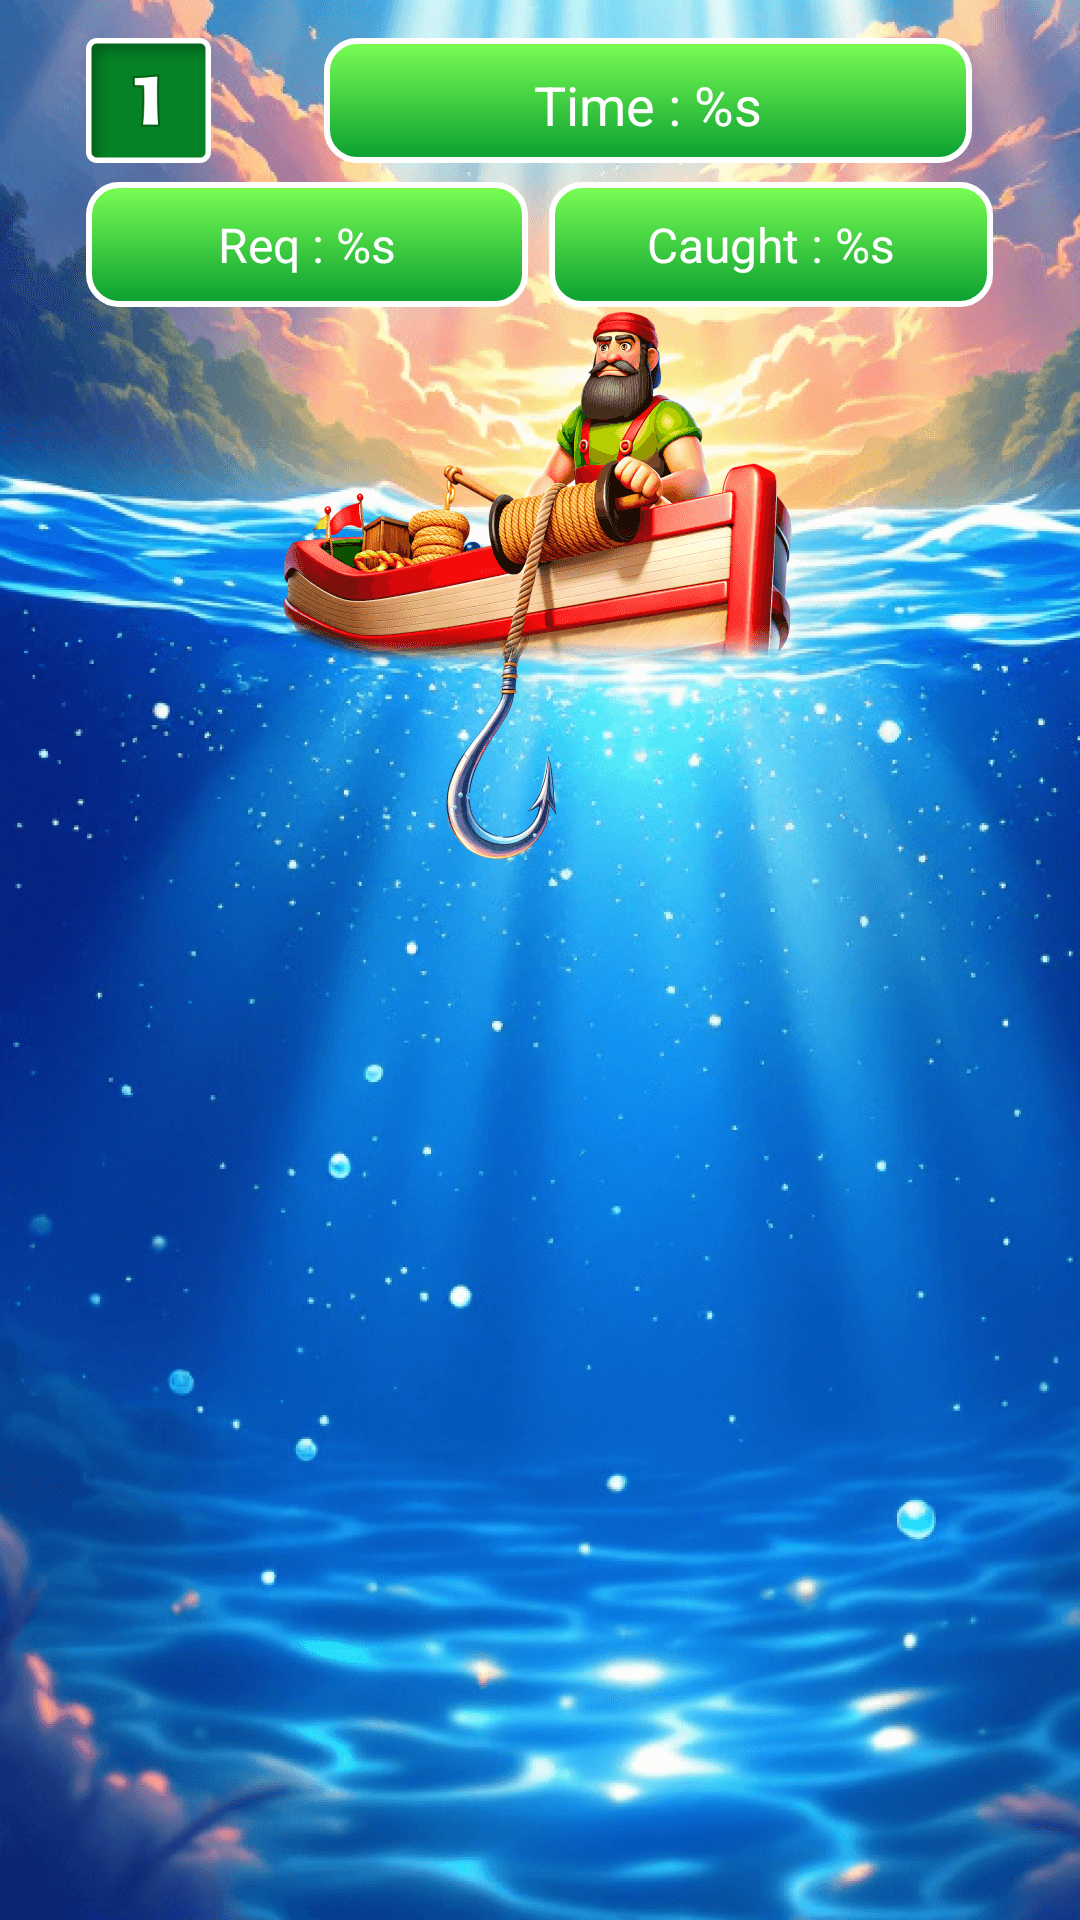

Layout XML and referenced resources for this Android screen:
<!-- AndroidManifest.xml: application theme Theme.Profycatcef -->
<!-- res/layout/fragment_play_frame.xml -->
<?xml version="1.0" encoding="utf-8"?>
<FrameLayout xmlns:android="http://schemas.android.com/apk/res/android"
    xmlns:tools="http://schemas.android.com/tools"
    android:layout_width="match_parent"
    android:layout_height="match_parent"
    xmlns:app="http://schemas.android.com/apk/res-auto"
    tools:context=".playFrames.PlayFrame">

    <androidx.constraintlayout.widget.ConstraintLayout
        android:id="@+id/play_scr_m"
        android:layout_width="match_parent"
        android:layout_height="match_parent"
        android:background="@drawable/bg_scr_1">
        <androidx.constraintlayout.widget.Guideline
            android:id="@+id/play_top_line_0"
            android:layout_width="wrap_content"
            android:layout_height="wrap_content"
            android:orientation="horizontal"
            app:layout_constraintGuide_percent="0.02" />

        <androidx.constraintlayout.widget.Guideline
            android:id="@+id/play_top_line_1"
            android:layout_width="wrap_content"
            android:layout_height="wrap_content"
            android:orientation="horizontal"
            app:layout_constraintGuide_percent="0.085" />

        <LinearLayout
            android:layout_width="match_parent"
            android:layout_height="0dp"
            android:orientation="horizontal"
            android:splitMotionEvents="false"
            android:weightSum="1"
            app:layout_constraintBottom_toBottomOf="@+id/play_top_line_1"
            app:layout_constraintTop_toTopOf="@+id/play_top_line_0">

            <View
                android:layout_width="0dp"
                android:layout_height="match_parent"
                android:layout_weight="0.05" />

            <ImageView
                android:id="@+id/play_level_img"
                android:layout_width="0dp"
                android:layout_height="match_parent"
                android:layout_weight="0.175"
                android:src="@drawable/level_1_btn" />

            <View
                android:layout_width="0dp"
                android:layout_height="match_parent"
                android:layout_weight="0.075" />

            <TextView
                android:id="@+id/time_level_tv"
                style="@style/FishyTextStyle"
                android:layout_width="0dp"
                android:layout_height="match_parent"
                android:layout_weight="0.6"
                android:textSize="18sp"
                android:background="@drawable/levels_back_sh"
                android:paddingVertical="10dp"
                android:text="@string/time"
                app:layout_constraintTop_toTopOf="parent" />
        </LinearLayout>
        <androidx.constraintlayout.widget.Guideline
            android:id="@+id/play_top_line_2"
            android:layout_width="wrap_content"
            android:layout_height="wrap_content"
            android:orientation="horizontal"
            app:layout_constraintGuide_percent="0.095"/>
        <androidx.constraintlayout.widget.Guideline
            android:id="@+id/play_top_line_3"
            android:layout_width="wrap_content"
            android:layout_height="wrap_content"
            android:orientation="horizontal"
            app:layout_constraintGuide_percent="0.16"/>
        <LinearLayout
            android:layout_width="match_parent"
            android:layout_height="0dp"
            android:orientation="horizontal"
            android:splitMotionEvents="false"
            android:weightSum="1"
            app:layout_constraintBottom_toBottomOf="@+id/play_top_line_3"
            app:layout_constraintTop_toTopOf="@+id/play_top_line_2">

            <View
                android:layout_width="0dp"
                android:layout_height="match_parent"
                android:layout_weight="0.08" />

            <TextView
                android:id="@+id/required_sigh_tv"
                style="@style/FishyTextStyle"
                android:layout_width="0dp"
                android:layout_height="match_parent"
                android:layout_weight="0.41"
                android:textSize="16sp"
                android:background="@drawable/levels_back_sh"
                android:paddingVertical="10dp"
                android:text="@string/req"
                app:layout_constraintTop_toTopOf="parent" />

            <View
                android:layout_width="0dp"
                android:layout_height="match_parent"
                android:layout_weight="0.02" />

            <TextView
                android:id="@+id/cau_fish_tv"
                style="@style/FishyTextStyle"
                android:layout_width="0dp"
                android:layout_height="match_parent"
                android:layout_weight="0.41"
                android:textSize="16sp"
                android:background="@drawable/levels_back_sh"
                android:paddingVertical="10dp"
                android:text="@string/сau"
                app:layout_constraintTop_toTopOf="parent" />
        </LinearLayout>
        <androidx.constraintlayout.widget.Guideline
            android:id="@+id/play_line_1"
            android:layout_width="wrap_content"
            android:layout_height="wrap_content"
            android:orientation="horizontal"
            app:layout_constraintGuide_percent="0.45"/>
        <androidx.constraintlayout.widget.Guideline
            android:id="@+id/play_line_2"
            android:layout_width="wrap_content"
            android:layout_height="wrap_content"
            android:orientation="horizontal"
            app:layout_constraintGuide_percent="0.825"/>
        <ImageView
            android:visibility="invisible"
            android:id="@+id/catch_btn"
            android:layout_width="match_parent"
            android:layout_height="0dp"
            app:layout_constraintBottom_toBottomOf="parent"
            android:src="@drawable/catch_btn"
            android:layout_marginBottom="7dp"
            app:layout_constraintTop_toTopOf="@+id/play_line_2"/>
        <LinearLayout
            android:layout_width="match_parent"
            android:layout_height="0dp"
            app:layout_constraintTop_toTopOf="@+id/play_line_1"
            app:layout_constraintBottom_toBottomOf="@+id/play_line_2"
            android:orientation="vertical"
            android:weightSum="3">
            <LinearLayout
                android:layout_width="match_parent"
                android:layout_height="0dp"
                android:layout_weight="1"
                android:orientation="horizontal"
                android:weightSum="1">
                <View
                    android:layout_width="0dp"
                    android:layout_height="match_parent"
                    android:layout_weight="0.3"
                    tools:ignore="NestedWeights" />
                <RelativeLayout
                    android:visibility="invisible"
                    android:id="@+id/fish_cont_1"
                    android:layout_width="0dp"
                    android:layout_height="match_parent"
                    android:layout_weight="0.4">
                    <ImageView
                        android:id="@+id/fish_img_1"
                        android:layout_width="match_parent"
                        android:layout_height="match_parent"
                        android:src="@drawable/fish_just_3"/>
                </RelativeLayout>
            </LinearLayout>
            <LinearLayout
                android:layout_width="match_parent"
                android:layout_height="0dp"
                android:layout_weight="1"
                android:orientation="horizontal"
                android:weightSum="1">
                <View
                    android:layout_width="0dp"
                    android:layout_height="match_parent"
                    android:layout_weight="0.3"
                    tools:ignore="NestedWeights" />
                <RelativeLayout
                    android:visibility="invisible"
                    android:id="@+id/fish_cont_2"
                    android:layout_width="0dp"
                    android:layout_height="match_parent"
                    android:layout_weight="0.4">
                    <ImageView
                        android:id="@+id/fish_img_2"
                        android:layout_width="match_parent"
                        android:layout_height="match_parent"
                        android:src="@drawable/fish_just_3"/>
                </RelativeLayout>
            </LinearLayout>
            <LinearLayout
                android:layout_width="match_parent"
                android:layout_height="0dp"
                android:layout_weight="1"
                android:orientation="horizontal"
                android:weightSum="1">
                <View
                    android:layout_width="0dp"
                    android:layout_height="match_parent"
                    android:layout_weight="0.3"
                    tools:ignore="NestedWeights" />
                <RelativeLayout
                    android:visibility="invisible"
                    android:id="@+id/fish_cont_3"
                    android:layout_width="0dp"
                    android:layout_height="match_parent"
                    android:layout_weight="0.4">
                    <ImageView
                        android:id="@+id/fish_img_3"
                        android:layout_width="match_parent"
                        android:layout_height="match_parent"
                        android:src="@drawable/fish_just_3"/>
                </RelativeLayout>
            </LinearLayout>
        </LinearLayout>

    </androidx.constraintlayout.widget.ConstraintLayout>
    <ImageView
        android:visibility="invisible"
        android:id="@+id/win_loose_scr"
        android:layout_width="match_parent"
        android:layout_height="match_parent"/>

</FrameLayout>
<!-- resources referenced by this layout -->
<resources>
  <!-- drawable bg_scr_1: png bitmap (drawable, 583340 bytes) -->
  <!-- drawable catch_btn: png bitmap (drawable, 83928 bytes) -->
  <!-- drawable fish_just_3: png bitmap (drawable, 161434 bytes) -->
  <!-- drawable level_1_btn: png bitmap (drawable, 1499 bytes) -->
  <!-- drawable levels_back_sh (drawable) -->
  <?xml version="1.0" encoding="utf-8"?>
  <shape xmlns:android="http://schemas.android.com/apk/res/android">
      <gradient
          android:startColor="@color/green_light"
          android:endColor="@color/green_dark"
          android:angle="270"/>
      <stroke
          android:width="2dp"
          android:color="@color/white"/>
      <corners
          android:radius="10dp"/>
  </shape>
  <string name="req">Req : %s</string>
  <string name="time">Time : %s</string>
  <style name="FishyTextStyle">
          <item name="android:textColor">@color/white</item>
          <item name="android:shadowColor">@color/black</item>
          <item name="android:shadowDy">-2</item>
          <item name="android:gravity">center</item>
          <item name="android:shadowDx">2</item>
          <item name="android:textSize">27sp</item>
          <item name="marginHorizontal">11dp</item>
      </style>
  <style name="Theme.Profycatcef" parent="Base.Theme.Profycatcef" />
  <color name="green_light">#7BFF53</color>
  <color name="green_dark">#099E31</color>
  <color name="white">#FFFFFFFF</color>
  <color name="black">#FF000000</color>
  <style name="Base.Theme.Profycatcef" parent="Theme.Design.NoActionBar">
          <item name="android:windowBackground">@drawable/def_scr</item>
          <item name="fontFamily">@font/galindo_regular</item>
      </style>
  <!-- drawable def_scr: png bitmap (drawable, 651377 bytes) -->
</resources>
